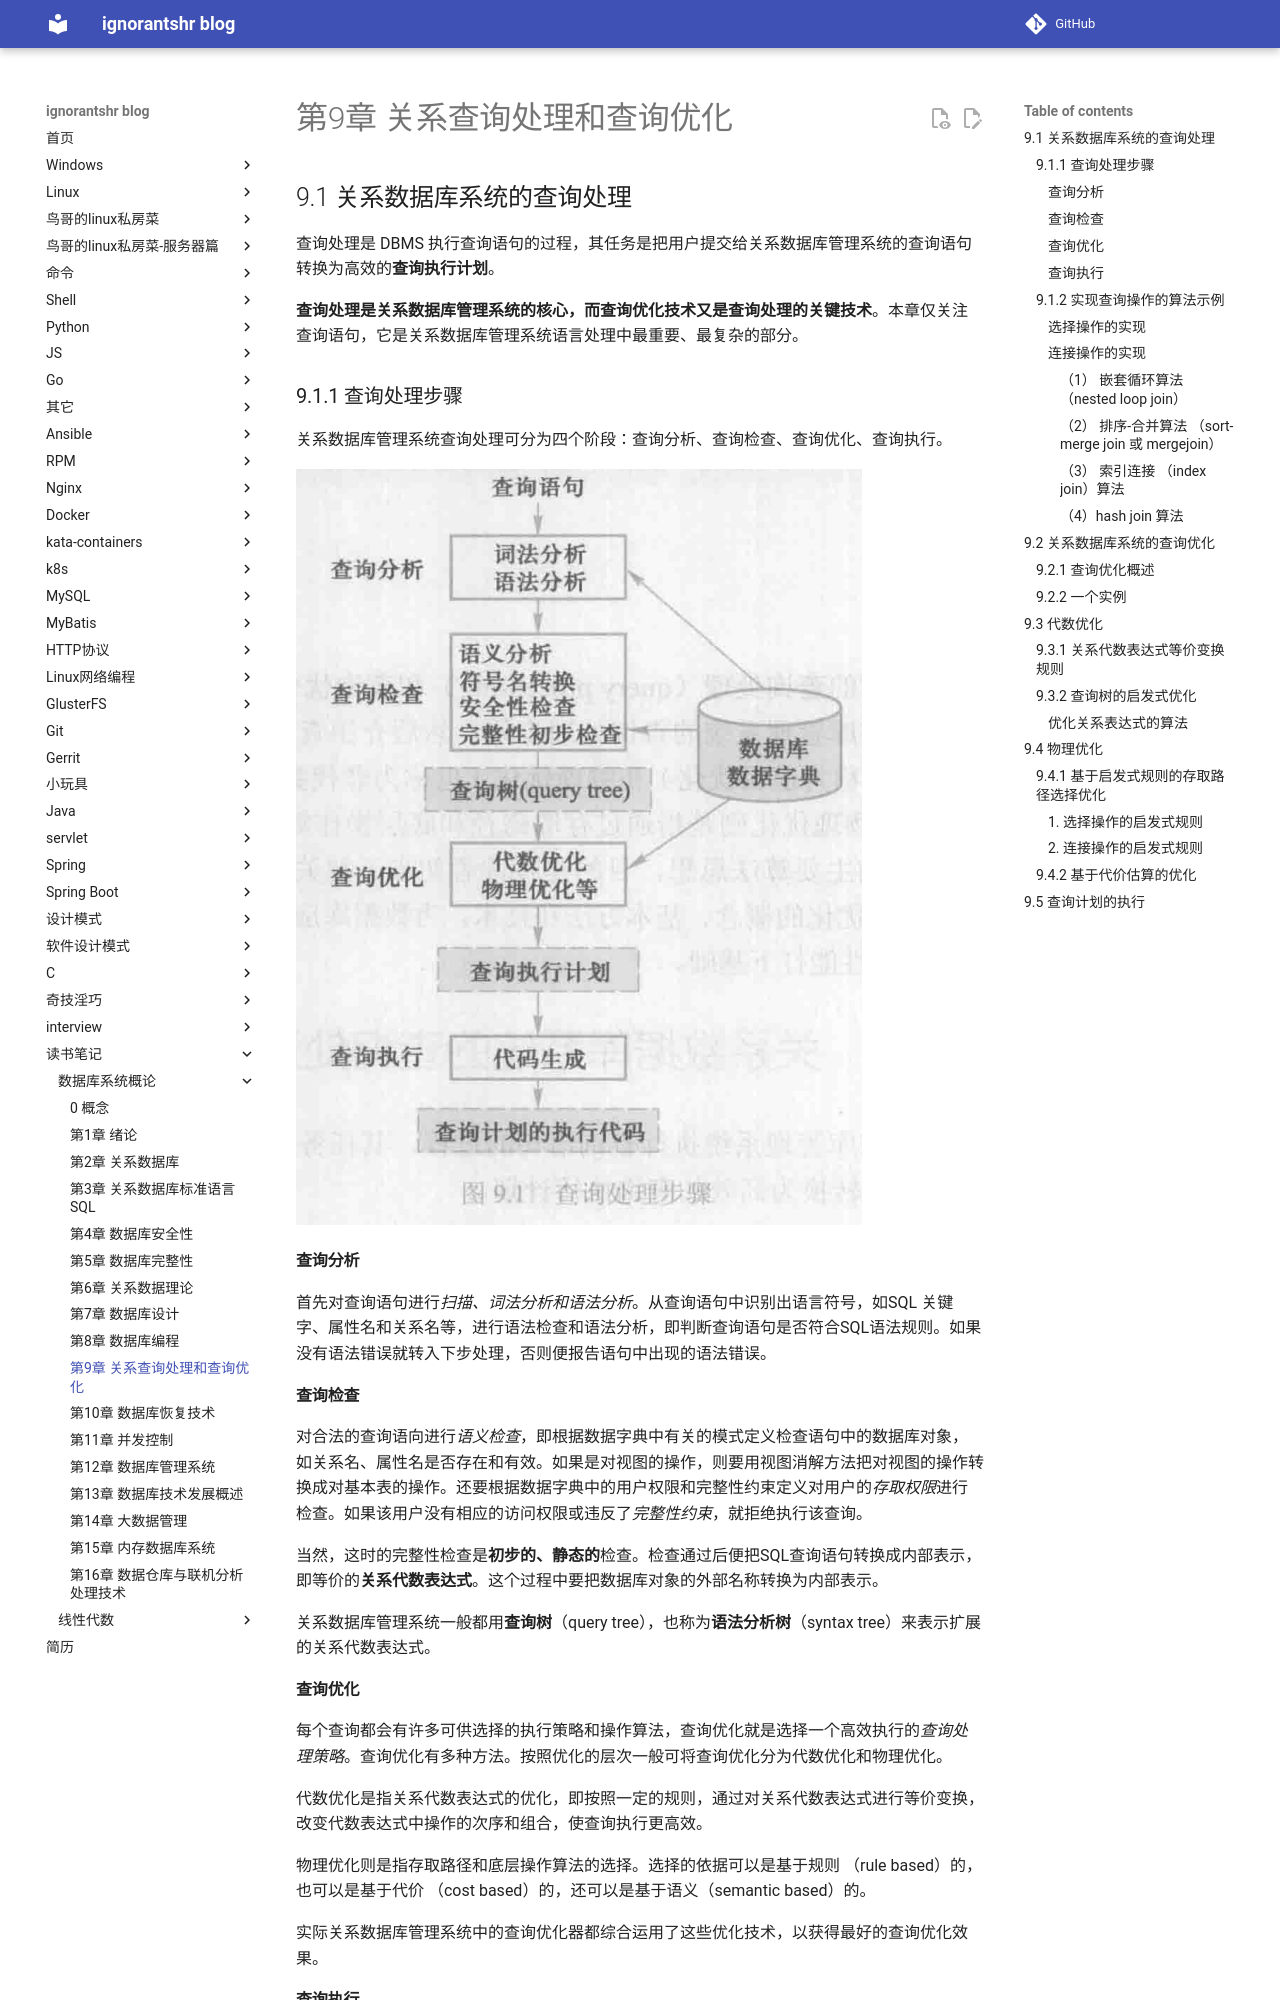

repository: ignorantshr/person-blog · page: 读书笔记/数据库系统概论/第9章 关系查询处理和查询优化/index.html · generator: mkdocs

## 9.1 关系数据库系统的查询处理

查询处理是 DBMS 执行查询语句的过程，其任务是把用户提交给关系数据库管理系统的查询语句转换为高效的**查询执行计划**。

**查询处理是关系数据库管理系统的核心，而查询优化技术又是查询处理的关键技术**。本章仅关注查询语句，它是关系数据库管理系统语言处理中最重要、最复杂的部分。

### 9.1.1 查询处理步骤

关系数据库管理系统查询处理可分为四个阶段：查询分析、查询检查、查询优化、查询执行。

![查询处理步骤](img/查询处理步骤.png)

#### 查询分析

首先对查询语句进行*扫描、词法分析和语法分析*。从查询语句中识别出语言符号，如SQL 关键字、属性名和关系名等，进行语法检查和语法分析，即判断查询语句是否符合SQL语法规则。如果没有语法错误就转入下步处理，否则便报告语句中出现的语法错误。

#### 查询检查

对合法的查询语向进行*语义检查*，即根据数据字典中有关的模式定义检查语句中的数据库对象，如关系名、属性名是否存在和有效。如果是对视图的操作，则要用视图消解方法把对视图的操作转换成对基本表的操作。还要根据数据字典中的用户权限和完整性约束定义对用户的*存取权限*进行检查。如果该用户没有相应的访问权限或违反了*完整性约束*，就拒绝执行该查询。

当然，这时的完整性检查是**初步的、静态的**检查。检查通过后便把SQL查询语句转换成内部表示，即等价的**关系代数表达式**。这个过程中要把数据库对象的外部名称转换为内部表示。

关系数据库管理系统一般都用**查询树**（query tree），也称为**语法分析树**（syntax tree）来表示扩展的关系代数表达式。

#### 查询优化

每个查询都会有许多可供选择的执行策略和操作算法，查询优化就是选择一个高效执行的*查询处理策略*。查询优化有多种方法。按照优化的层次一般可将查询优化分为代数优化和物理优化。

代数优化是指关系代数表达式的优化，即按照一定的规则，通过对关系代数表达式进行等价变换，改变代数表达式中操作的次序和组合，使查询执行更高效。

物理优化则是指存取路径和底层操作算法的选择。选择的依据可以是基于规则 （rule based）的，也可以是基于代价 （cost based）的，还可以是基于语义（semantic based）的。

实际关系数据库管理系统中的查询优化器都综合运用了这些优化技术，以获得最好的查询优化效果。

#### 查询执行

依据优化器得到的执行策略生成查询执行计划，由**代码生成器**（code generator）生成执行这个查询计划的代码，然后加以执行，回送查询结果。

### 9.1.2 实现查询操作的算法示例

本节简单介绍选择操作和连接操作的实现算法，确切地说是算法思想。每一种操作有多种执行的算法，这里仅仅介绍最主要的几个算法。
